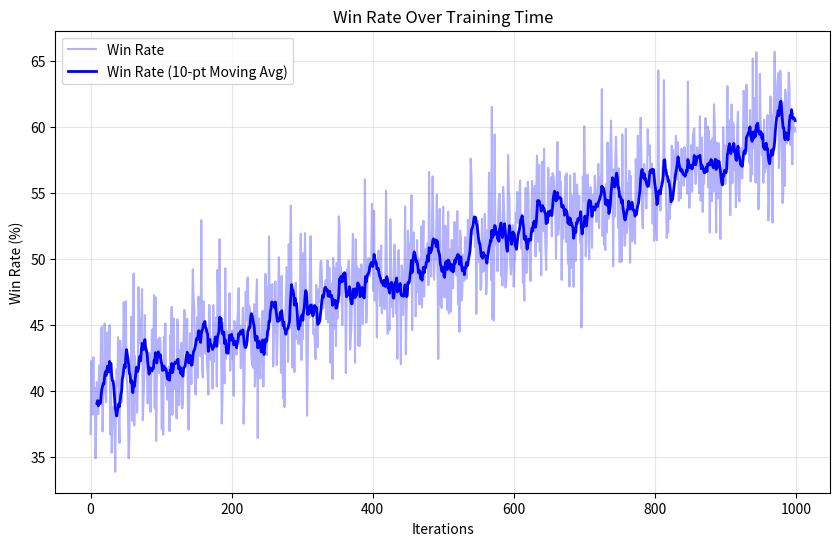
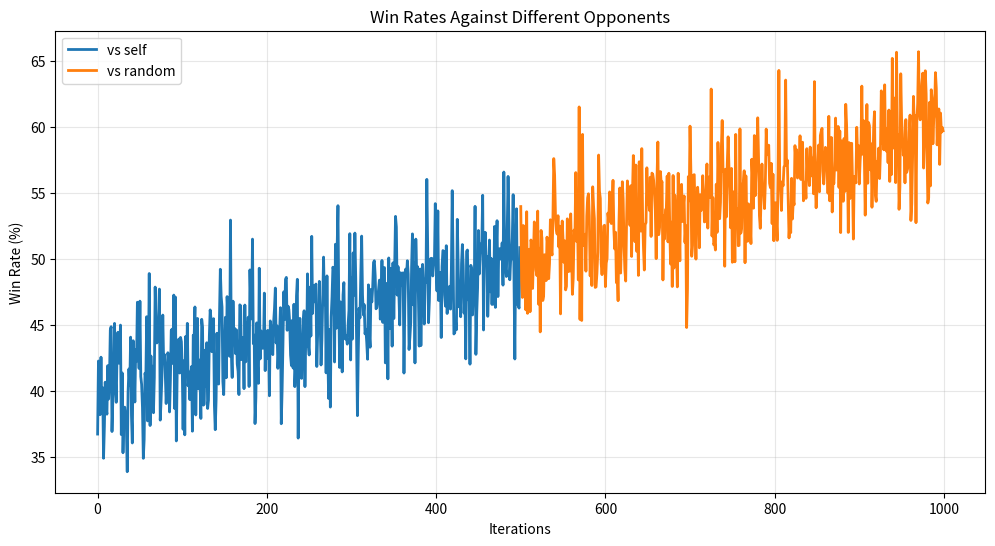
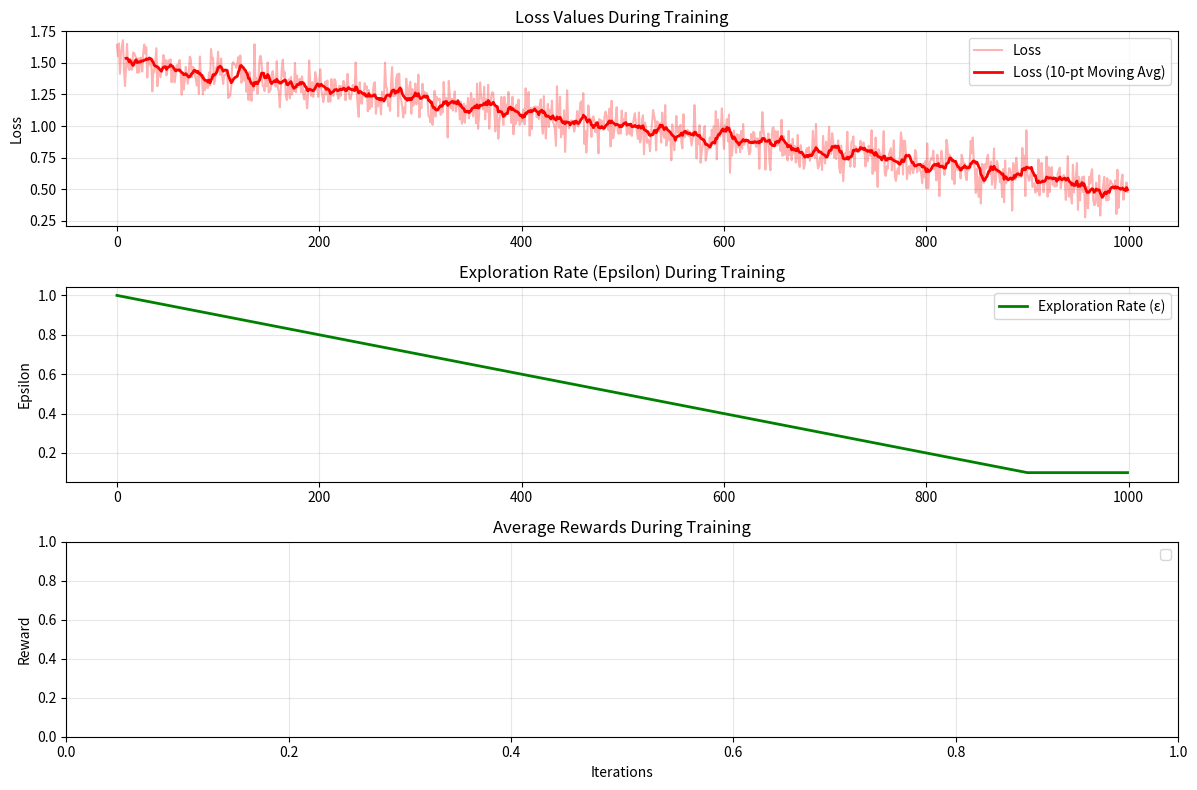
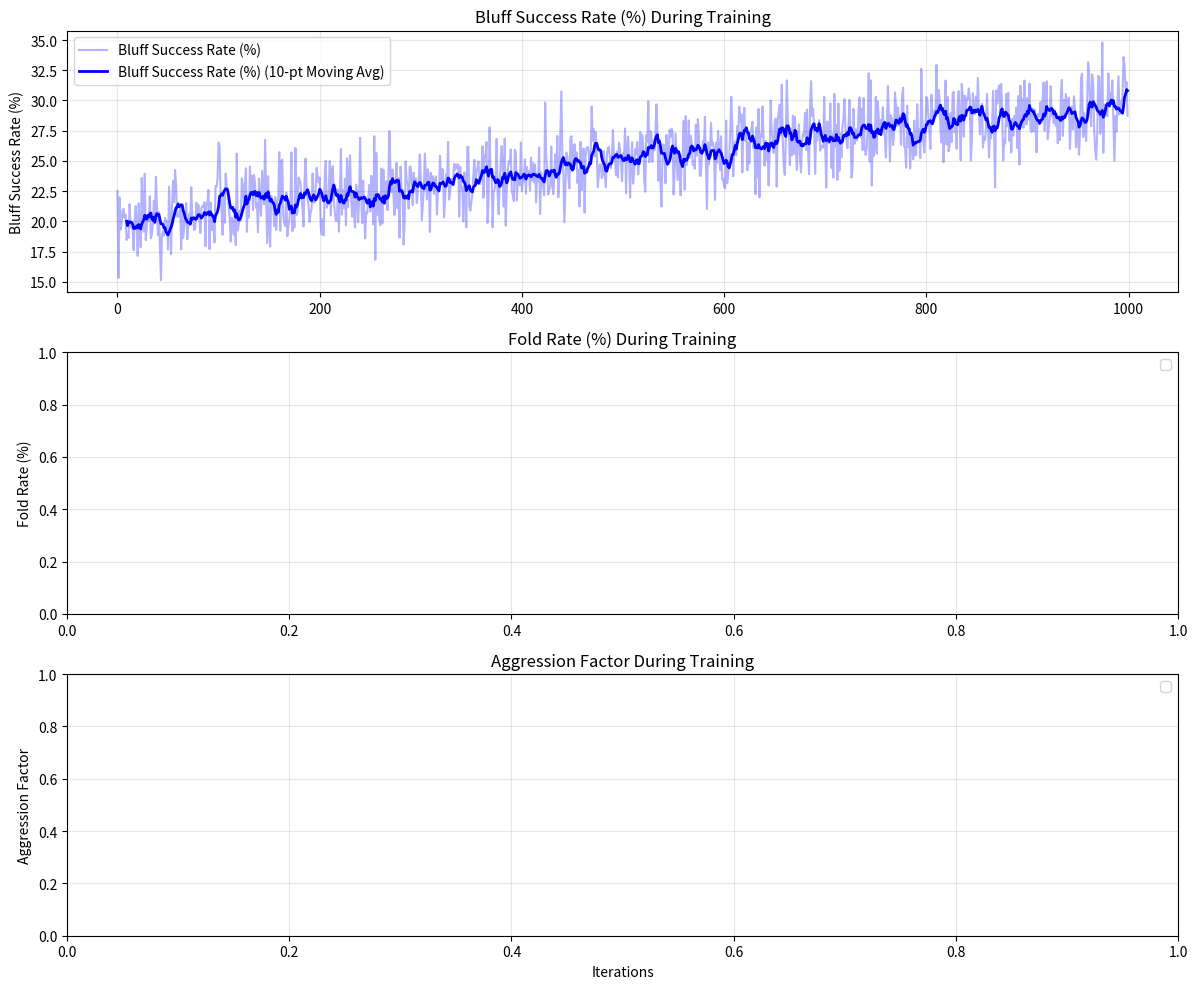
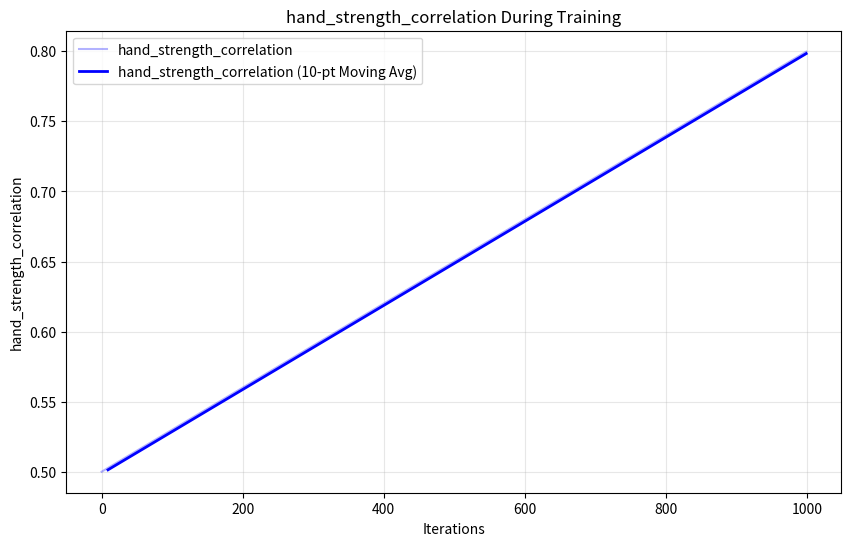

Recreate these plots in Python, in order.
# ai/Abel/utils/training_metrics.py
import os
import json
import numpy as np
import matplotlib.pyplot as plt
import pandas as pd
from datetime import datetime
import logging

class TrainingMetricsTracker:
    """
    Tracks and visualizes training metrics for Abel's learning process.
    
    This class maintains a record of metrics during Abel's training, including
    win rates, loss values, exploration rates, and other key indicators of
    learning progress. It provides tools for visualizing these metrics and
    saving the data for later analysis.
    """
    
    def __init__(self, log_dir="logs/training_metrics", experiment_name=None):
        """
        Initialize the training metrics tracker.
        
        Args:
            log_dir (str): Directory where metrics will be saved
            experiment_name (str, optional): Name for this training run
        """
        # Set up directories
        self.log_dir = log_dir
        os.makedirs(log_dir, exist_ok=True)
        
        # Generate experiment name if not provided
        if experiment_name is None:
            timestamp = datetime.now().strftime("%Y%m%d_%H%M%S")
            experiment_name = f"training_run_{timestamp}"
        
        self.experiment_name = experiment_name
        self.experiment_dir = os.path.join(log_dir, experiment_name)
        os.makedirs(self.experiment_dir, exist_ok=True)
        
        # Set up logging
        logging.basicConfig(
            filename=f"{self.experiment_dir}/metrics.log",
            level=logging.INFO,
            format='%(asctime)s - %(message)s'
        )
        
        # Initialize metrics storage
        self.metrics = {
            "iterations": [],
            "win_rates": [],
            "loss_values": [],
            "exploration_rates": [],
            "avg_rewards": [],
            "bluff_success_rates": [],
            "fold_rates": [],
            "aggression_factors": [],
            "custom_metrics": {},
            "action_frequencies": [],          # List of dicts: {"fold": X, "call": Y, "raise": Z}
            "raise_sizes": [],                 # Optional: track avg raise sizes (if accessible)
            "pot_odds_calls": [],              # Dicts: {"justified": X, "unjustified": Y}
            "hand_strength_correlations": []   # Numeric values per iteration
        }
        
        # Track opponent types
        self.opponent_metrics = {}
        
        # Initialize timing
        self.start_time = datetime.now()
        logging.info(f"Started training metrics tracking: {self.experiment_name}")

    
    def log_iteration(self, iteration, metrics_dict):
        """
        Log metrics for a training iteration.
        
        Args:
            iteration (int): Current training iteration/episode
            metrics_dict (dict): Dictionary of metrics to log
        """
        # Add iteration number
        self.metrics["iterations"].append(iteration)
        
        # Add standard metrics if available
        for metric_name in ["win_rate", "loss_value", "exploration_rate", "avg_reward",
                           "bluff_success_rate", "fold_rate", "aggression_factor", "raise_size",  "hand_strength_correlation"]:
            plural_name = f"{metric_name}s"
            if metric_name in metrics_dict:
                self.metrics[plural_name].append(metrics_dict[metric_name])
            else:
                # Keep arrays the same length by adding None
                if len(self.metrics[plural_name]) < len(self.metrics["iterations"]):
                    self.metrics[plural_name].append(None)

        # Track action frequency metrics
        if "action_frequency" in metrics_dict:
            self.metrics["action_frequencies"].append(metrics_dict["action_frequency"])
        else:
            self.metrics["action_frequencies"].append(None)

        if "raise_sizes" in metrics_dict:
            self.metrics["raise_sizes"].append(metrics_dict["raise_sizes"])
        else:
            self.metrics["raise_sizes"].append(None)

        if "pot_odds_calls" in metrics_dict:
            self.metrics["pot_odds_calls"].append(metrics_dict["pot_odds_calls"])
        else:
            self.metrics["pot_odds_calls"].append(None)

        if "hand_strength_correlation" in metrics_dict:
            self.metrics["hand_strength_correlations"].append(metrics_dict["hand_strength_correlation"])
        else:
            self.metrics["hand_strength_correlations"].append(None)

        # Add opponent-specific metrics if available
        if "opponent" in metrics_dict:
            opponent = metrics_dict["opponent"]
            if opponent not in self.opponent_metrics:
                self.opponent_metrics[opponent] = {
                    "iterations": [],
                    "win_rates": []
                }
            
            self.opponent_metrics[opponent]["iterations"].append(iteration)
            if "win_rate" in metrics_dict:
                self.opponent_metrics[opponent]["win_rates"].append(metrics_dict["win_rate"])
        
        # Add any custom metrics
        for key, value in metrics_dict.items():
            if key not in ["win_rate", "loss_value", "exploration_rate", 
                          "avg_reward", "bluff_success_rate", "fold_rate", 
                          "aggression_factor", "opponent"]:
                if key not in self.metrics["custom_metrics"]:
                    self.metrics["custom_metrics"][key] = []
                
                self.metrics["custom_metrics"][key].append(value)
        
        # Log to file
        logging.info(f"Iteration {iteration}: {metrics_dict}")
        
        # Periodically save metrics
        if iteration % 100 == 0:
            self.save_metrics()
    
    def log_training_event(self, event_type, description):
        """
        Log a significant training event.
        
        Args:
            event_type (str): Type of event
            description (str): Description of the event
        """
        timestamp = datetime.now().strftime("%Y-%m-%d %H:%M:%S")
        logging.info(f"EVENT - {event_type}: {description}")
        
        # Could add event tracking in the future
    
    def plot_win_rate(self, save_path=None, window_size=10):
        """
        Plot the win rate over training iterations.
        
        Args:
            save_path (str, optional): Path to save the plot
            window_size (int): Window size for smoothing the curve
        """
        plt.figure(figsize=(10, 6))
        
        # Original win rates
        iterations = self.metrics["iterations"]
        win_rates = self.metrics["win_rates"]
        
        if win_rates:
            plt.plot(iterations, win_rates, 'b-', alpha=0.3, label='Win Rate')
            
            # Smoothed win rates
            if len(win_rates) >= window_size:
                smoothed_rates = pd.Series(win_rates).rolling(window=window_size).mean().values
                plt.plot(iterations, smoothed_rates, 'b-', linewidth=2, 
                         label=f'Win Rate ({window_size}-pt Moving Avg)')
        
        plt.title('Win Rate Over Training Time')
        plt.xlabel('Iterations')
        plt.ylabel('Win Rate (%)')
        plt.grid(True, alpha=0.3)
        plt.legend()
        
        if save_path:
            plt.savefig(save_path)
        else:
            default_path = f"{self.experiment_dir}/win_rate_plot.png"
            plt.savefig(default_path)
        
        plt.close()
    
    def plot_opponent_comparison(self, save_path=None):
        """
        Plot win rates against different opponents.
        
        Args:
            save_path (str, optional): Path to save the plot
        """
        if not self.opponent_metrics:
            logging.warning("No opponent-specific metrics to plot")
            return
        
        plt.figure(figsize=(12, 6))
        
        for opponent, metrics in self.opponent_metrics.items():
            iterations = metrics["iterations"]
            win_rates = metrics["win_rates"]
            
            if win_rates:
                plt.plot(iterations, win_rates, '-', linewidth=2, label=f'vs {opponent}')
        
        plt.title('Win Rates Against Different Opponents')
        plt.xlabel('Iterations')
        plt.ylabel('Win Rate (%)')
        plt.grid(True, alpha=0.3)
        plt.legend()
        
        if save_path:
            plt.savefig(save_path)
        else:
            default_path = f"{self.experiment_dir}/opponent_comparison.png"
            plt.savefig(default_path)
        
        plt.close()
    
    def plot_learning_metrics(self, save_path=None, window_size=10):
        """
        Plot multiple learning metrics together.
        
        Args:
            save_path (str, optional): Path to save the plot
            window_size (int): Window size for smoothing curves
        """
        if not self.metrics["loss_values"] and not self.metrics["exploration_rates"]:
            logging.warning("No learning metrics (loss, exploration) to plot")
            return
        
        plt.figure(figsize=(12, 8))
        
        # Set up multiple subplots
        n_plots = 2  # Loss and exploration rate by default
        if self.metrics["avg_rewards"]:
            n_plots += 1
        
        plot_index = 1
        
        # Loss values
        if self.metrics["loss_values"]:
            plt.subplot(n_plots, 1, plot_index)
            plot_index += 1
            
            iterations = self.metrics["iterations"]
            loss_values = [l for l in self.metrics["loss_values"] if l is not None]
            iter_with_loss = [iterations[i] for i in range(len(iterations)) 
                              if i < len(self.metrics["loss_values"]) and self.metrics["loss_values"][i] is not None]
            
            if loss_values:
                plt.plot(iter_with_loss, loss_values, 'r-', alpha=0.3, label='Loss')
                
                # Smoothed loss
                if len(loss_values) >= window_size:
                    smoothed_loss = pd.Series(loss_values).rolling(window=window_size).mean().values
                    plt.plot(iter_with_loss, smoothed_loss, 'r-', linewidth=2, 
                             label=f'Loss ({window_size}-pt Moving Avg)')
            
            plt.title('Loss Values During Training')
            plt.ylabel('Loss')
            plt.grid(True, alpha=0.3)
            plt.legend()
        
        # Exploration rate
        if self.metrics["exploration_rates"]:
            plt.subplot(n_plots, 1, plot_index)
            plot_index += 1
            
            iterations = self.metrics["iterations"]
            exploration_rates = [e for e in self.metrics["exploration_rates"] if e is not None]
            iter_with_exp = [iterations[i] for i in range(len(iterations)) 
                             if i < len(self.metrics["exploration_rates"]) and self.metrics["exploration_rates"][i] is not None]
            
            if exploration_rates:
                plt.plot(iter_with_exp, exploration_rates, 'g-', linewidth=2, label='Exploration Rate (ε)')
            
            plt.title('Exploration Rate (Epsilon) During Training')
            plt.ylabel('Epsilon')
            plt.grid(True, alpha=0.3)
            plt.legend()
        
        # Average rewards
        if self.metrics["avg_rewards"]:
            plt.subplot(n_plots, 1, plot_index)
            
            iterations = self.metrics["iterations"]
            avg_rewards = [r for r in self.metrics["avg_rewards"] if r is not None]
            iter_with_rewards = [iterations[i] for i in range(len(iterations)) 
                                 if i < len(self.metrics["avg_rewards"]) and self.metrics["avg_rewards"][i] is not None]
            
            if avg_rewards:
                plt.plot(iter_with_rewards, avg_rewards, 'm-', alpha=0.3, label='Avg Reward')
                
                # Smoothed rewards
                if len(avg_rewards) >= window_size:
                    smoothed_rewards = pd.Series(avg_rewards).rolling(window=window_size).mean().values
                    plt.plot(iter_with_rewards, smoothed_rewards, 'm-', linewidth=2, 
                             label=f'Avg Reward ({window_size}-pt Moving Avg)')
            
            plt.title('Average Rewards During Training')
            plt.ylabel('Reward')
            plt.grid(True, alpha=0.3)
            plt.legend()
        
        plt.xlabel('Iterations')
        plt.tight_layout()
        
        if save_path:
            plt.savefig(save_path)
        else:
            default_path = f"{self.experiment_dir}/learning_metrics.png"
            plt.savefig(default_path)
        
        plt.close()
    
    def plot_playing_style_metrics(self, save_path=None, window_size=10):
        """
        Plot metrics related to playing style.
        
        Args:
            save_path (str, optional): Path to save the plot
            window_size (int): Window size for smoothing curves
        """
        style_metrics = [
            ("bluff_success_rates", "Bluff Success Rate (%)", "b"),
            ("fold_rates", "Fold Rate (%)", "g"),
            ("aggression_factors", "Aggression Factor", "r")
        ]
        
        # Check if we have any of these metrics
        has_metrics = any(len(self.metrics[m[0]]) > 0 for m in style_metrics)
        if not has_metrics:
            logging.warning("No playing style metrics to plot")
            return
        
        plt.figure(figsize=(12, 10))
        
        for i, (metric_name, label, color) in enumerate(style_metrics, 1):
            if self.metrics[metric_name]:
                plt.subplot(len(style_metrics), 1, i)
                
                iterations = self.metrics["iterations"]
                values = [v for v in self.metrics[metric_name] if v is not None]
                iter_with_values = [iterations[i] for i in range(len(iterations)) 
                                    if i < len(self.metrics[metric_name]) and self.metrics[metric_name][i] is not None]
                
                if values:
                    plt.plot(iter_with_values, values, f'{color}-', alpha=0.3, label=label)
                    
                    # Smoothed values
                    if len(values) >= window_size:
                        smoothed_values = pd.Series(values).rolling(window=window_size).mean().values
                        plt.plot(iter_with_values, smoothed_values, f'{color}-', linewidth=2, 
                                 label=f'{label} ({window_size}-pt Moving Avg)')
                
                plt.title(f'{label} During Training')
                plt.ylabel(label)
                plt.grid(True, alpha=0.3)
                plt.legend()
        
        plt.xlabel('Iterations')
        plt.tight_layout()
        
        if save_path:
            plt.savefig(save_path)
        else:
            default_path = f"{self.experiment_dir}/playing_style_metrics.png"
            plt.savefig(default_path)
        
        plt.close()
    
    def plot_custom_metric(self, metric_name, title=None, y_label=None, 
                          color='b', save_path=None, window_size=10):
        """
        Plot a custom metric.
        
        Args:
            metric_name (str): Name of the custom metric to plot
            title (str, optional): Plot title
            y_label (str, optional): Y-axis label
            color (str): Line color
            save_path (str, optional): Path to save the plot
            window_size (int): Window size for smoothing the curve
        """
        if metric_name not in self.metrics["custom_metrics"]:
            logging.warning(f"Custom metric '{metric_name}' not found")
            return
        
        plt.figure(figsize=(10, 6))
        
        iterations = self.metrics["iterations"][:len(self.metrics["custom_metrics"][metric_name])]
        values = self.metrics["custom_metrics"][metric_name]
        
        plt.plot(iterations, values, f'{color}-', alpha=0.3, label=metric_name)
        
        # Smoothed values
        if len(values) >= window_size:
            smoothed_values = pd.Series(values).rolling(window=window_size).mean().values
            plt.plot(iterations, smoothed_values, f'{color}-', linewidth=2, 
                     label=f'{metric_name} ({window_size}-pt Moving Avg)')
        
        plt.title(title or f'{metric_name} During Training')
        plt.xlabel('Iterations')
        plt.ylabel(y_label or metric_name)
        plt.grid(True, alpha=0.3)
        plt.legend()
        
        if save_path:
            plt.savefig(save_path)
        else:
            metric_filename = metric_name.replace(" ", "_").lower()
            default_path = f"{self.experiment_dir}/custom_{metric_filename}.png"
            plt.savefig(default_path)
        
        plt.close()
    
    def generate_training_summary(self, save_path=None):
        """
        Generate a summary of the training metrics.
        
        Args:
            save_path (str, optional): Path to save the summary
            
        Returns:
            dict: Summary statistics
        """
        # Calculate training duration
        end_time = datetime.now()
        duration = end_time - self.start_time
        
        # Prepare summary statistics
        summary = {
            "experiment_name": self.experiment_name,
            "start_time": self.start_time.strftime("%Y-%m-%d %H:%M:%S"),
            "end_time": end_time.strftime("%Y-%m-%d %H:%M:%S"),
            "duration": str(duration),
            "total_iterations": len(self.metrics["iterations"]),
            "metrics": {}
        }
        
        # Add summary stats for each metric
        for metric_name in ["win_rates", "loss_values", "exploration_rates", 
                           "avg_rewards", "bluff_success_rates", "fold_rates", 
                           "aggression_factors"]:
            values = [v for v in self.metrics[metric_name] if v is not None]
            
            if values:
                metric_summary = {
                    "min": min(values),
                    "max": max(values),
                    "mean": np.mean(values),
                    "median": np.median(values),
                    "std": np.std(values),
                    "first": values[0],
                    "last": values[-1]
                }
                
                summary["metrics"][metric_name] = metric_summary

        # For hand strength correlations (numeric)
        correlations = [v for v in self.metrics["hand_strength_correlations"] if v is not None]
        if correlations:
            summary["metrics"]["hand_strength_correlations"] = {
                "min": min(correlations),
                "max": max(correlations),
                "mean": np.mean(correlations),
                "median": np.median(correlations),
                "std": np.std(correlations),
                "first": correlations[0],
                "last": correlations[-1]
            }

        # For raise sizes (assuming float values)
        raise_sizes = [v for v in self.metrics["raise_sizes"] if v is not None]
        if raise_sizes:
            summary["metrics"]["raise_sizes"] = {
                "min": min(raise_sizes),
                "max": max(raise_sizes),
                "mean": np.mean(raise_sizes),
                "median": np.median(raise_sizes),
                "std": np.std(raise_sizes),
                "first": raise_sizes[0],
                "last": raise_sizes[-1]
            }

        # For pot odds calls (categorical summary)
        justified, unjustified = 0, 0
        for entry in self.metrics["pot_odds_calls"]:
            if entry:
                justified += entry.get("justified", 0)
                unjustified += entry.get("unjustified", 0)

        if justified + unjustified > 0:
            summary["metrics"]["pot_odds_calls"] = {
                "justified": justified,
                "unjustified": unjustified,
                "justification_rate": justified / (justified + unjustified)
            }

        # For action frequency (aggregate and average over time)
        action_totals = {"fold": 0, "call": 0, "raise": 0}
        action_counts = 0

        for entry in self.metrics["action_frequencies"]:
            if entry:
                for act in action_totals:
                    action_totals[act] += entry.get(act, 0)
                action_counts += 1

        if action_counts > 0:
            summary["metrics"]["action_frequencies"] = {
                act: {
                    "total": action_totals[act],
                    "average_per_iteration": action_totals[act] / action_counts
                }
                for act in action_totals
            }

        # Add opponent-specific summaries
        if self.opponent_metrics:
            summary["opponent_metrics"] = {}
            
            for opponent, metrics in self.opponent_metrics.items():
                if metrics["win_rates"]:
                    opp_summary = {
                        "min_win_rate": min(metrics["win_rates"]),
                        "max_win_rate": max(metrics["win_rates"]),
                        "mean_win_rate": np.mean(metrics["win_rates"]),
                        "last_win_rate": metrics["win_rates"][-1]
                    }
                    summary["opponent_metrics"][opponent] = opp_summary
        
        # Add custom metrics
        if self.metrics["custom_metrics"]:
            summary["custom_metrics"] = {}
            
            for metric_name, values in self.metrics["custom_metrics"].items():
                if values:
                    custom_summary = {
                        "min": min(values),
                        "max": max(values),
                        "mean": np.mean(values),
                        "median": np.median(values),
                        "std": np.std(values),
                        "first": values[0],
                        "last": values[-1]
                    }
                    
                    summary["custom_metrics"][metric_name] = custom_summary
        
        # Save summary to file
        if save_path:
            with open(save_path, 'w') as f:
                json.dump(summary, f, indent=2)
        else:
            default_path = f"{self.experiment_dir}/training_summary.json"
            with open(default_path, 'w') as f:
                json.dump(summary, f, indent=2)
        
        # Also save a human-readable version
        txt_path = save_path.replace('.json', '.txt') if save_path else f"{self.experiment_dir}/training_summary.txt"
        with open(txt_path, 'w') as f:
            f.write(f"TRAINING SUMMARY: {self.experiment_name}\n")
            f.write("=" * 50 + "\n\n")
            
            f.write(f"Start time: {summary['start_time']}\n")
            f.write(f"End time: {summary['end_time']}\n")
            f.write(f"Duration: {summary['duration']}\n")
            f.write(f"Total iterations: {summary['total_iterations']}\n\n")
            
            f.write("METRICS:\n")
            for metric_name, stats in summary["metrics"].items():
                f.write(f"  {metric_name}:\n")
                for stat_name, value in stats.items():
                    f.write(f"    {stat_name}: {value:.4f}\n")
                f.write("\n")
            
            if "opponent_metrics" in summary:
                f.write("OPPONENT METRICS:\n")
                for opponent, stats in summary["opponent_metrics"].items():
                    f.write(f"  vs {opponent}:\n")
                    for stat_name, value in stats.items():
                        f.write(f"    {stat_name}: {value:.4f}\n")
                    f.write("\n")
            
            if "custom_metrics" in summary:
                f.write("CUSTOM METRICS:\n")
                for metric_name, stats in summary["custom_metrics"].items():
                    f.write(f"  {metric_name}:\n")
                    for stat_name, value in stats.items():
                        f.write(f"    {stat_name}: {value:.4f}\n")
                    f.write("\n")
        
        return summary
    
    def save_metrics(self):
        """
        Save the current metrics to disk.
        """
        metrics_path = f"{self.experiment_dir}/metrics.json"
        with open(metrics_path, 'w') as f:
            json.dump(self.metrics, f, indent=2)
        
        logging.info(f"Saved metrics to {metrics_path}")
    
    def load_metrics(self, metrics_path):
        """
        Load metrics from a saved file.
        
        Args:
            metrics_path (str): Path to the saved metrics file
            
        Returns:
            bool: True if loaded successfully, False otherwise
        """
        if not os.path.exists(metrics_path):
            logging.error(f"Metrics file not found: {metrics_path}")
            return False
        
        try:
            with open(metrics_path, 'r') as f:
                self.metrics = json.load(f)
            
            logging.info(f"Loaded metrics from {metrics_path}")
            return True
        except Exception as e:
            logging.error(f"Error loading metrics: {e}")
            return False
    
    def plot_all_metrics(self, output_dir=None):
        """
        Generate all available plots.
        
        Args:
            output_dir (str, optional): Directory to save plots
        """
        if output_dir is None:
            output_dir = f"{self.experiment_dir}/plots"
        
        os.makedirs(output_dir, exist_ok=True)
        
        # Win rate plot
        self.plot_win_rate(save_path=f"{output_dir}/win_rate.png")
        
        # Opponent comparison
        if self.opponent_metrics:
            self.plot_opponent_comparison(save_path=f"{output_dir}/opponent_comparison.png")
        
        # Learning metrics
        self.plot_learning_metrics(save_path=f"{output_dir}/learning_metrics.png")
        
        # Playing style metrics
        self.plot_playing_style_metrics(save_path=f"{output_dir}/playing_style.png")
        
        # Custom metrics
        for metric_name in self.metrics["custom_metrics"]:
            metric_filename = metric_name.replace(" ", "_").lower()
            self.plot_custom_metric(
                metric_name=metric_name,
                save_path=f"{output_dir}/custom_{metric_filename}.png"
            )
        
        # Generate summary
        self.generate_training_summary(save_path=f"{output_dir}/summary.json")
        
        logging.info(f"Generated all plots in {output_dir}")

# Example usage
if __name__ == "__main__":
    # Initialize tracker
    tracker = TrainingMetricsTracker(experiment_name="abel_self_play_demo")
    
    # Simulate some training iterations
    import random
    
    for i in range(1000):
        # Simulate metrics
        win_rate = 40 + i * 0.02 + random.normalvariate(0, 3)
        loss_value = 1.5 - i * 0.001 + random.normalvariate(0, 0.1)
        exploration_rate = max(0.1, 1.0 - i * 0.001)
        bluff_rate = 20 + i * 0.01 + random.normalvariate(0, 2)
        
        # Log metrics
        tracker.log_iteration(i, {
            "win_rate": win_rate,
            "loss_value": loss_value,
            "exploration_rate": exploration_rate,
            "bluff_success_rate": bluff_rate,
            "opponent": "self" if i < 500 else "random",
            "hand_strength_correlation": 0.5 + i * 0.0003
        })
        
        # Log significant events
        if i == 0:
            tracker.log_training_event("start", "Training started with epsilon = 1.0")
        elif i == 500:
            tracker.log_training_event("opponent_change", "Switched from self-play to random opponent")
        elif i == 999:
            tracker.log_training_event("complete", "Training completed successfully")
    
    # Generate plots and summary
    tracker.plot_all_metrics()
    print("Metrics tracking demo complete. Check the logs/training_metrics directory for results.")
